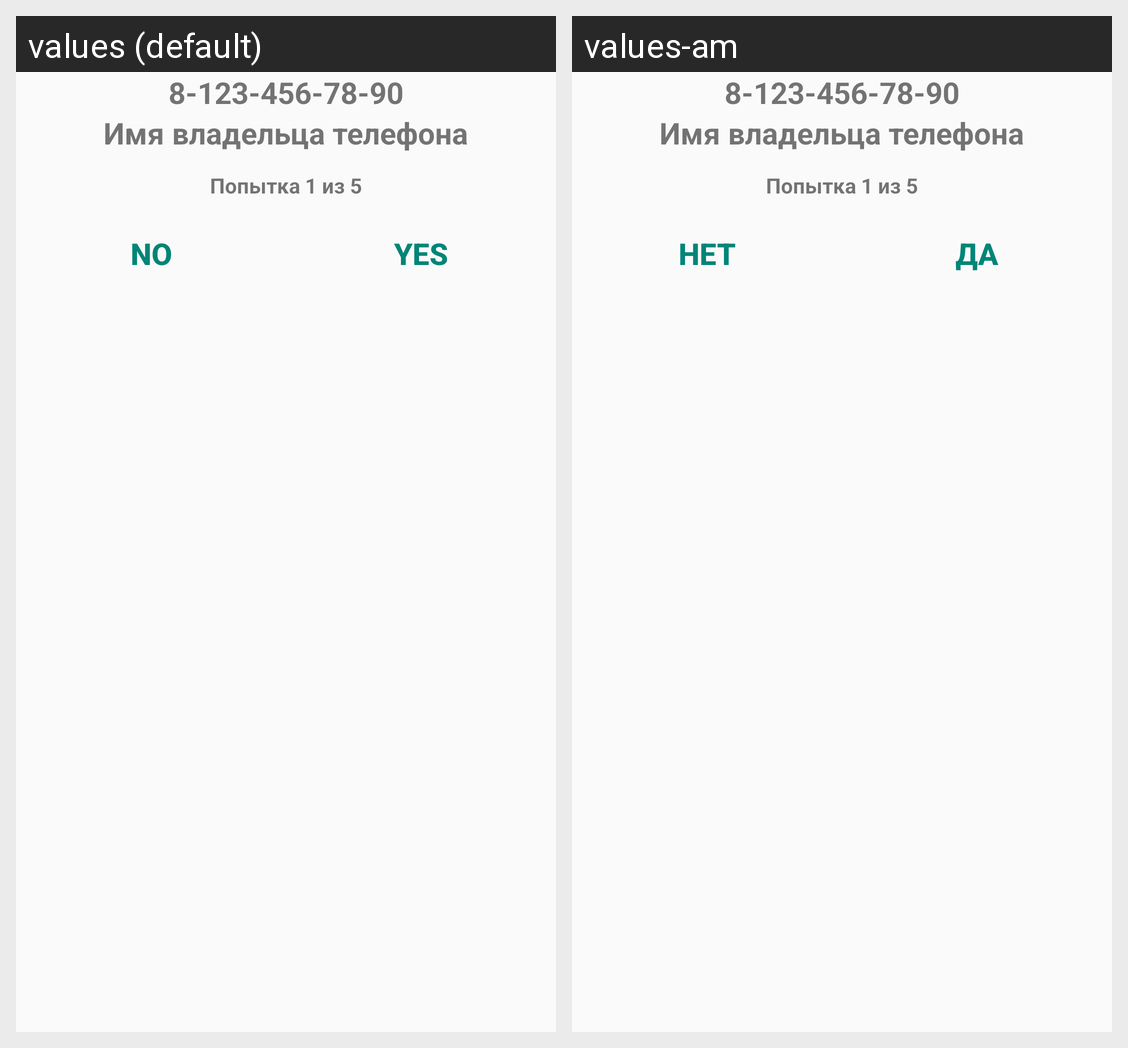

For this localized Android screen grid, give each drawn string resource with its value in every locale shown.
Android screen res/layout/second_question.xml rendered under 2 locales, left to right: values (default), values-am. Device: Nexus 5 (rendered at 1080×1920; each locale shown at half size, 540×960, under a caption strip naming it); theme AppTheme.
Strings drawn on this screen, with the default value and each locale's value (text and hints the layout hard-codes, and strings that could not be matched under every locale, appear in the picture but are not listed):

no
  values: NO
  values-am: НЕТ

yes
  values: YES
  values-am: ДА
